Photos from the image-classification dataset "GrupoControl" in the GitHub repository AlexSalazar314/Portafolio. Its 2 classes are: diastole, sistole.

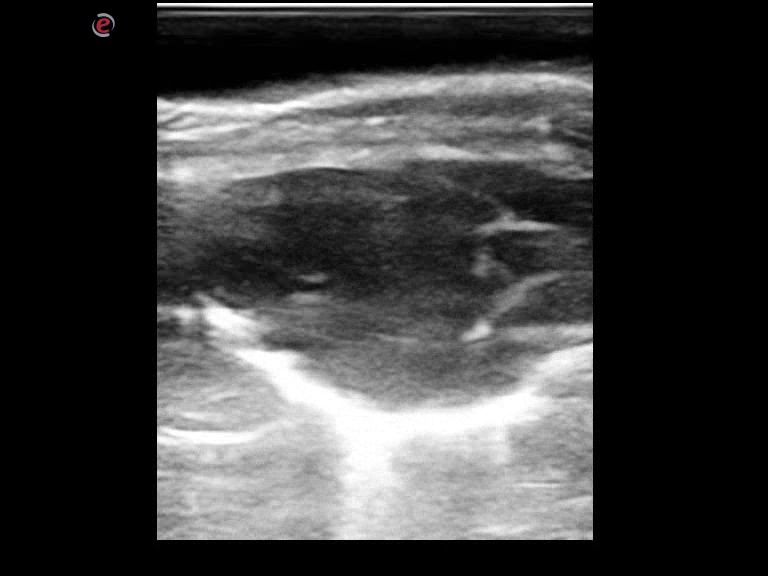
Label: diastole

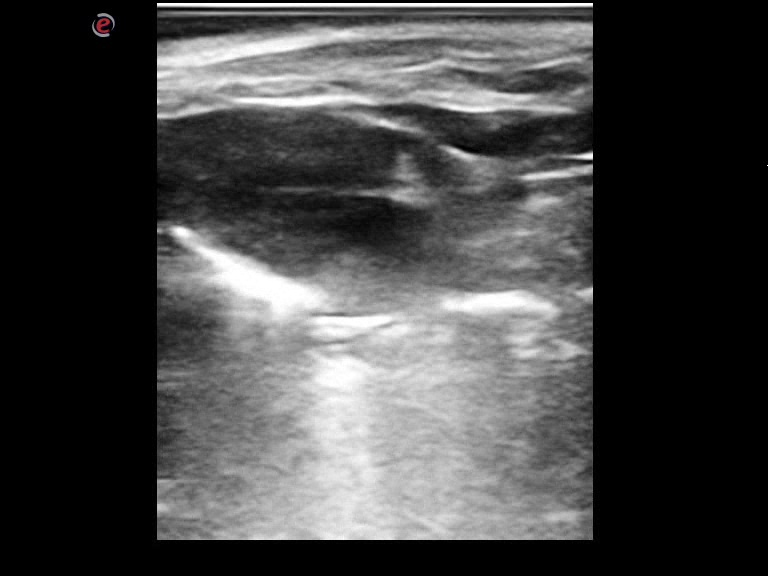
Label: sistole

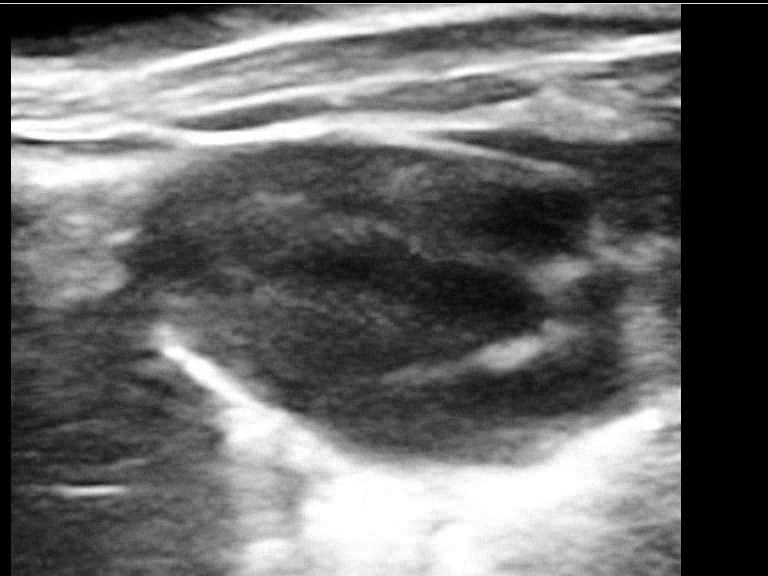
Label: sistole

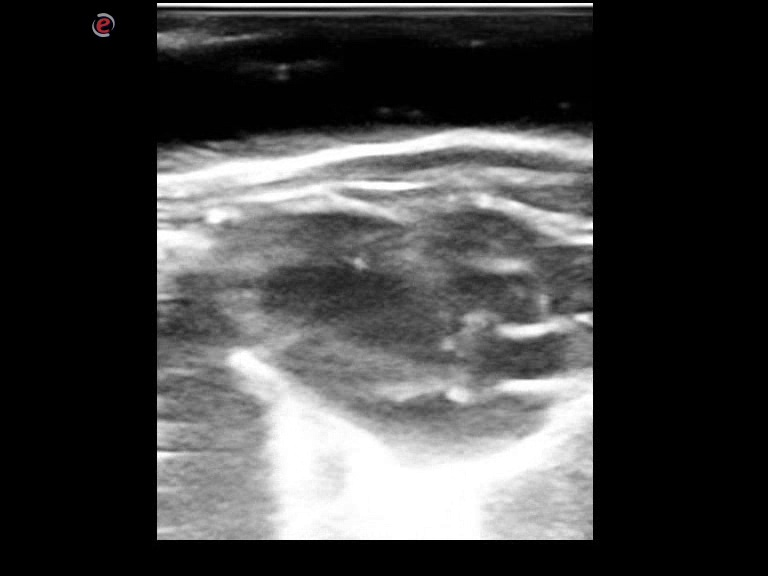
Label: sistole

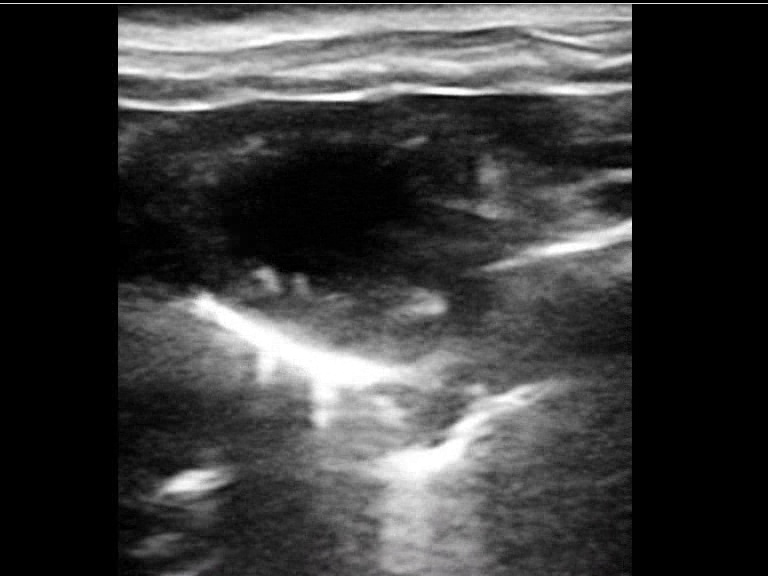
Label: diastole

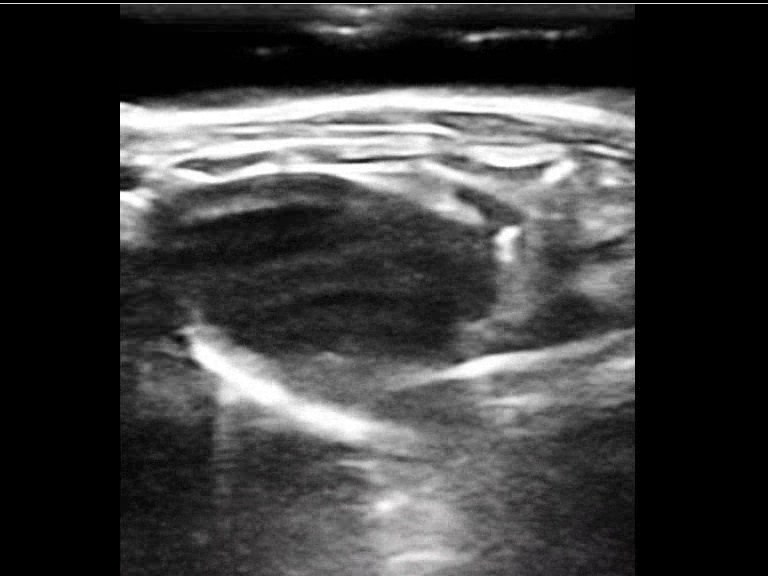
Label: diastole
